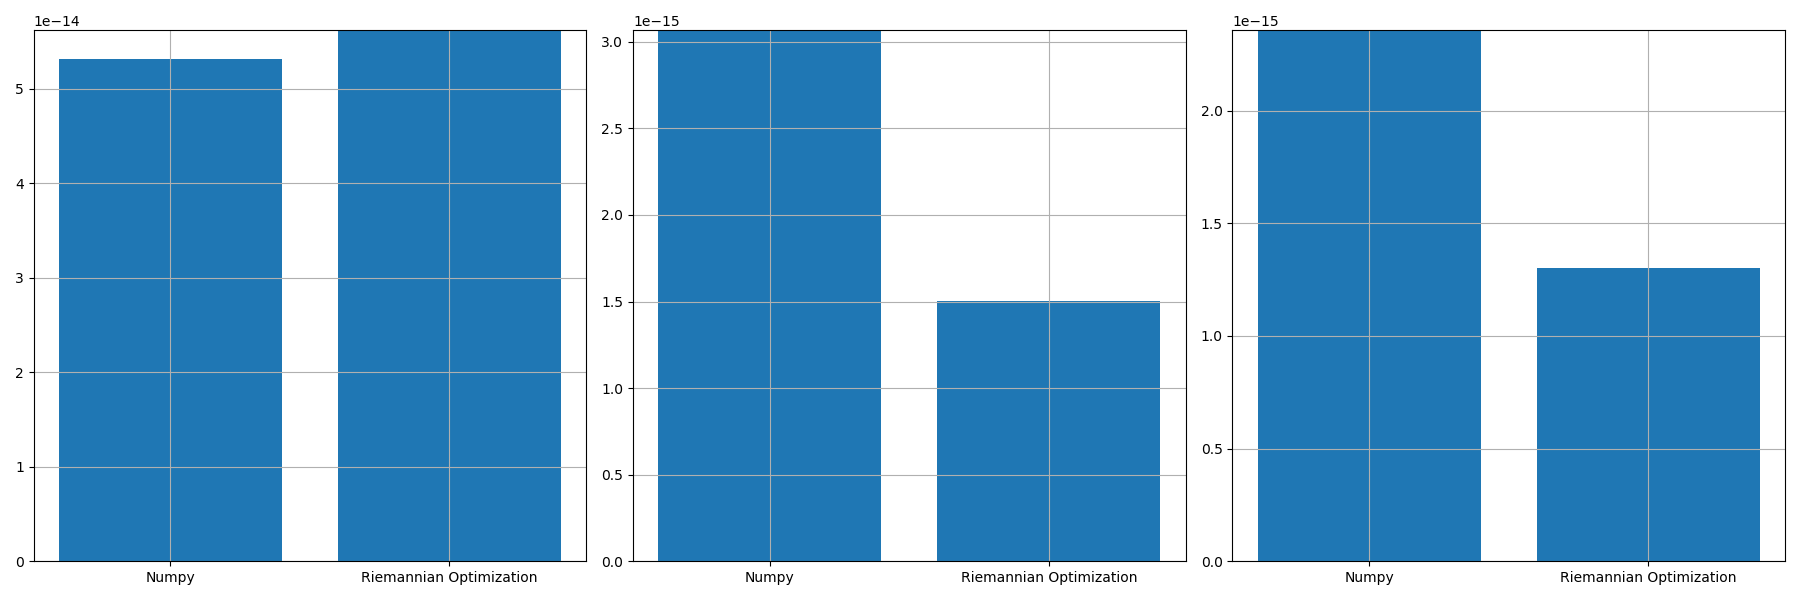

Data behind this chart, as committed beside it:
, norm_prop, norm_conv, norm_prop_IU, norm_prop_IV, norm_conv_IU0, norm_conv_IV0
0, 5.6213019167623924e-14, 5.3180981218432303e-14, 1.5050571673866493e-15, 1.301234606872496e-15, 3.0668804503763073e-15, 2.3573161804178424e-15
